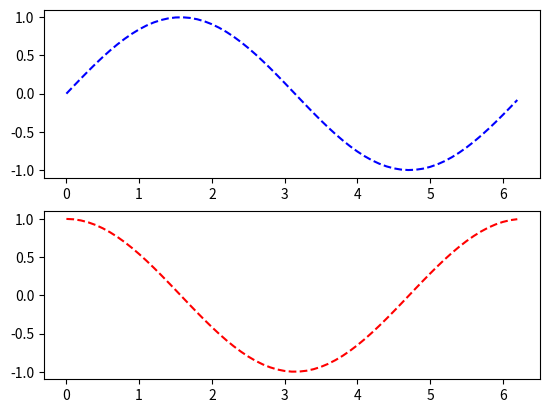

This chart was generated by the following Python code:
import numpy as np
import matplotlib.pyplot as plt

x = np.arange(0.0, 2*np.pi, 0.1)
sin_y = np.sin(x)
cos_y = np.cos(x)

fig = plt.figure()
ax1 = fig.add_subplot(2, 1, 1)
ax2 = fig.add_subplot(2, 1, 2)

ax1.plot(x, sin_y, 'b--')
ax2.plot(x, cos_y, 'r--')

plt.show()